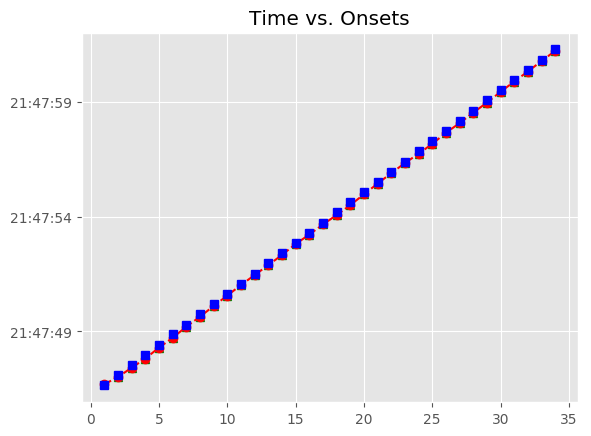

Data behind this chart, as committed beside it:
, Asynchrony, Tap Onset, Test, True Onset, User ID, IOI, Max, Min, Sanitized Tap Onset, Sanitized Asynchrony, Sanitized Mean Asynchrony, Sanitized Std Dev Asynchrony, Mean Asynchrony, Std Dev Asynchrony, Missed Taps, Phase Correction Response
1, 50.59, 2018-07-21 21:47:46.692868, H1a3, 2018-07-21 21:47:46.642275, 130, 448, 2018-07-21 21:47:46.866256, 2018-07-21 21:47:46.418431, 2018-07-21 21:47:46.692868, 50.59, -83.58, 35.51, -83.58, 35.51, 0, -128.7
2, -78.1, 2018-07-21 21:47:47.012139, H1a3, 2018-07-21 21:47:47.090236, 130, 431.7, 2018-07-21 21:47:47.306068, 2018-07-21 21:47:46.866256, 2018-07-21 21:47:47.012139, -78.1, -83.58, 35.51, -83.58, 35.51, 0, -30.26
3, -108.4, 2018-07-21 21:47:47.413539, H1a3, 2018-07-21 21:47:47.521900, 130, 447.7, 2018-07-21 21:47:47.745758, 2018-07-21 21:47:47.306068, 2018-07-21 21:47:47.413539, -108.4, -83.58, 35.51, -83.58, 35.51, 0, -46.56
4, -154.9, 2018-07-21 21:47:47.814693, H1a3, 2018-07-21 21:47:47.969617, 130, 447.8, 2018-07-21 21:47:48.193524, 2018-07-21 21:47:47.745758, 2018-07-21 21:47:47.814693, -154.9, -83.58, 35.51, -83.58, 35.51, 0, 27.05
5, -127.9, 2018-07-21 21:47:48.289561, H1a3, 2018-07-21 21:47:48.417432, 130, 447.8, 2018-07-21 21:47:48.641348, 2018-07-21 21:47:48.193524, 2018-07-21 21:47:48.289561, -127.9, -83.58, 35.51, -83.58, 35.51, 0, -17.94
6, -145.8, 2018-07-21 21:47:48.719452, H1a3, 2018-07-21 21:47:48.865263, 130, 431.9, 2018-07-21 21:47:49.081198, 2018-07-21 21:47:48.641348, 2018-07-21 21:47:48.719452, -145.8, -83.58, 35.51, -83.58, 35.51, 0, 51.23
7, -94.58, 2018-07-21 21:47:49.202555, H1a3, 2018-07-21 21:47:49.297134, 130, 447.6, 2018-07-21 21:47:49.520948, 2018-07-21 21:47:49.081198, 2018-07-21 21:47:49.202555, -94.58, -83.58, 35.51, -83.58, 35.51, 0, -9.534
8, -104.1, 2018-07-21 21:47:49.640648, H1a3, 2018-07-21 21:47:49.744761, 130, 447.7, 2018-07-21 21:47:49.968634, 2018-07-21 21:47:49.520948, 2018-07-21 21:47:49.640648, -104.1, -83.58, 35.51, -83.58, 35.51, 0, 14.9
9, -89.22, 2018-07-21 21:47:50.103291, H1a3, 2018-07-21 21:47:50.192506, 130, 447.9, 2018-07-21 21:47:50.416464, 2018-07-21 21:47:49.968634, 2018-07-21 21:47:50.103291, -89.22, -83.58, 35.51, -83.58, 35.51, 0, 10.69
10, -78.53, 2018-07-21 21:47:50.561896, H1a3, 2018-07-21 21:47:50.640421, 130, 431.7, 2018-07-21 21:47:50.856255, 2018-07-21 21:47:50.416464, 2018-07-21 21:47:50.561896, -78.53, -83.58, 35.51, -83.58, 35.51, 0, 26.84
11, -51.68, 2018-07-21 21:47:51.020406, H1a3, 2018-07-21 21:47:51.072089, 130, 447.7, 2018-07-21 21:47:51.295945, 2018-07-21 21:47:50.856255, 2018-07-21 21:47:51.020406, -51.68, -83.58, 35.51, -83.58, 35.51, 0, -13.74
12, -65.43, 2018-07-21 21:47:51.454373, H1a3, 2018-07-21 21:47:51.519800, 130, 447.9, 2018-07-21 21:47:51.743754, 2018-07-21 21:47:51.295945, 2018-07-21 21:47:51.454373, -65.43, -83.58, 35.51, -83.58, 35.51, 0, -13.9
13, -79.33, 2018-07-21 21:47:51.888378, H1a3, 2018-07-21 21:47:51.967709, 130, 447.7, 2018-07-21 21:47:52.191569, 2018-07-21 21:47:51.743754, 2018-07-21 21:47:51.888378, -79.33, -83.58, 35.51, -83.58, 35.51, 0, -5.649
14, -84.98, 2018-07-21 21:47:52.330449, H1a3, 2018-07-21 21:47:52.415429, 130, 431.8, 2018-07-21 21:47:52.631334, 2018-07-21 21:47:52.191569, 2018-07-21 21:47:52.330449, -84.98, -83.58, 35.51, -83.58, 35.51, 0, 47.12
15, -37.86, 2018-07-21 21:47:52.809381, H1a3, 2018-07-21 21:47:52.847240, 130, 447.8, 2018-07-21 21:47:53.071121, 2018-07-21 21:47:52.631334, 2018-07-21 21:47:52.809381, -37.86, -83.58, 35.51, -83.58, 35.51, 0, -38.32
16, -76.17, 2018-07-21 21:47:53.218829, H1a3, 2018-07-21 21:47:53.295003, 130, 447.8, 2018-07-21 21:47:53.518921, 2018-07-21 21:47:53.071121, 2018-07-21 21:47:53.218829, -76.17, -83.58, 35.51, -83.58, 35.51, 0, -5.617
17, -81.79, 2018-07-21 21:47:53.661048, H1a3, 2018-07-21 21:47:53.742839, 130, 447.8, 2018-07-21 21:47:53.966720, 2018-07-21 21:47:53.518921, 2018-07-21 21:47:53.661048, -81.79, -83.58, 35.51, -83.58, 35.51, 0, -38.35
18, -120.1, 2018-07-21 21:47:54.070463, H1a3, 2018-07-21 21:47:54.190602, 130, 431.7, 2018-07-21 21:47:54.406471, 2018-07-21 21:47:53.966720, 2018-07-21 21:47:54.070463, -120.1, -83.58, 35.51, -83.58, 35.51, 0, 2.284
19, -117.9, 2018-07-21 21:47:54.504485, H1a3, 2018-07-21 21:47:54.622340, 130, 447.7, 2018-07-21 21:47:54.846204, 2018-07-21 21:47:54.406471, 2018-07-21 21:47:54.504485, -117.9, -83.58, 35.51, -83.58, 35.51, 0, 18.96
20, -98.89, 2018-07-21 21:47:54.971177, H1a3, 2018-07-21 21:47:55.070069, 130, 448, 2018-07-21 21:47:55.294093, 2018-07-21 21:47:54.846204, 2018-07-21 21:47:54.971177, -98.89, -83.58, 35.51, -83.58, 35.51, 0, 22.77
21, -76.13, 2018-07-21 21:47:55.441991, H1a3, 2018-07-21 21:47:55.518117, 130, 447.7, 2018-07-21 21:47:55.741983, 2018-07-21 21:47:55.294093, 2018-07-21 21:47:55.441991, -76.13, -83.58, 35.51, -83.58, 35.51, 0, 6.756
22, -69.37, 2018-07-21 21:47:55.896479, H1a3, 2018-07-21 21:47:55.965849, 130, 431.6, 2018-07-21 21:47:56.181670, 2018-07-21 21:47:55.741983, 2018-07-21 21:47:55.896479, -69.37, -83.58, 35.51, -83.58, 35.51, 0, 10.53
23, -58.84, 2018-07-21 21:47:56.338649, H1a3, 2018-07-21 21:47:56.397490, 130, 447.8, 2018-07-21 21:47:56.621377, 2018-07-21 21:47:56.181670, 2018-07-21 21:47:56.338649, -58.84, -83.58, 35.51, -83.58, 35.51, 0, -42.62
24, -101.5, 2018-07-21 21:47:56.743805, H1a3, 2018-07-21 21:47:56.845265, 130, 447.9, 2018-07-21 21:47:57.069192, 2018-07-21 21:47:56.621377, 2018-07-21 21:47:56.743805, -101.5, -83.58, 35.51, -83.58, 35.51, 0, -17.86
25, -119.3, 2018-07-21 21:47:57.173794, H1a3, 2018-07-21 21:47:57.293118, 130, 447.8, 2018-07-21 21:47:57.516999, 2018-07-21 21:47:57.069192, 2018-07-21 21:47:57.173794, -119.3, -83.58, 35.51, -83.58, 35.51, 0, 35.38
26, -83.95, 2018-07-21 21:47:57.656932, H1a3, 2018-07-21 21:47:57.740880, 130, 431.9, 2018-07-21 21:47:57.956812, 2018-07-21 21:47:57.516999, 2018-07-21 21:47:57.656932, -83.95, -83.58, 35.51, -83.58, 35.51, 0, -10.28
27, -94.22, 2018-07-21 21:47:58.078519, H1a3, 2018-07-21 21:47:58.172744, 130, 447.6, 2018-07-21 21:47:58.396562, 2018-07-21 21:47:57.956812, 2018-07-21 21:47:58.078519, -94.22, -83.58, 35.51, -83.58, 35.51, 0, 10.91
28, -83.32, 2018-07-21 21:47:58.537063, H1a3, 2018-07-21 21:47:58.620380, 130, 447.9, 2018-07-21 21:47:58.844317, 2018-07-21 21:47:58.396562, 2018-07-21 21:47:58.537063, -83.32, -83.58, 35.51, -83.58, 35.51, 0, -13.7
29, -97.02, 2018-07-21 21:47:58.971236, H1a3, 2018-07-21 21:47:59.068254, 130, 447.7, 2018-07-21 21:47:59.292105, 2018-07-21 21:47:58.844317, 2018-07-21 21:47:58.971236, -97.02, -83.58, 35.51, -83.58, 35.51, 0, 23.03
30, -73.98, 2018-07-21 21:47:59.441970, H1a3, 2018-07-21 21:47:59.515955, 130, 431.8, 2018-07-21 21:47:59.731849, 2018-07-21 21:47:59.292105, 2018-07-21 21:47:59.441970, -73.98, -83.58, 35.51, -83.58, 35.51, 0, 18.55
31, -55.44, 2018-07-21 21:47:59.892307, H1a3, 2018-07-21 21:47:59.947743, 130, 447.7, 2018-07-21 21:48:00.171611, 2018-07-21 21:47:59.731849, 2018-07-21 21:47:59.892307, -55.44, -83.58, 35.51, -83.58, 35.51, 0, -9.676
32, -65.11, 2018-07-21 21:48:00.330367, H1a3, 2018-07-21 21:48:00.395479, 130, 447.8, 2018-07-21 21:48:00.619378, 2018-07-21 21:48:00.171611, 2018-07-21 21:48:00.330367, -65.11, -83.58, 35.51, -83.58, 35.51, 0, 6.668
33, -58.44, 2018-07-21 21:48:00.784833, H1a3, 2018-07-21 21:48:00.843277, 130, 447.8, 2018-07-21 21:48:01.067181, 2018-07-21 21:48:00.619378, 2018-07-21 21:48:00.784833, -58.44, -83.58, 35.51, -83.58, 35.51, 0, -1.477
34, -59.92, 2018-07-21 21:48:01.231164, H1a3, 2018-07-21 21:48:01.291085, 130, 431.8, 2018-07-21 21:48:01.506974, 2018-07-21 21:48:01.067181, 2018-07-21 21:48:01.231164, -59.92, -83.58, 35.51, -83.58, 35.51, 0, 
